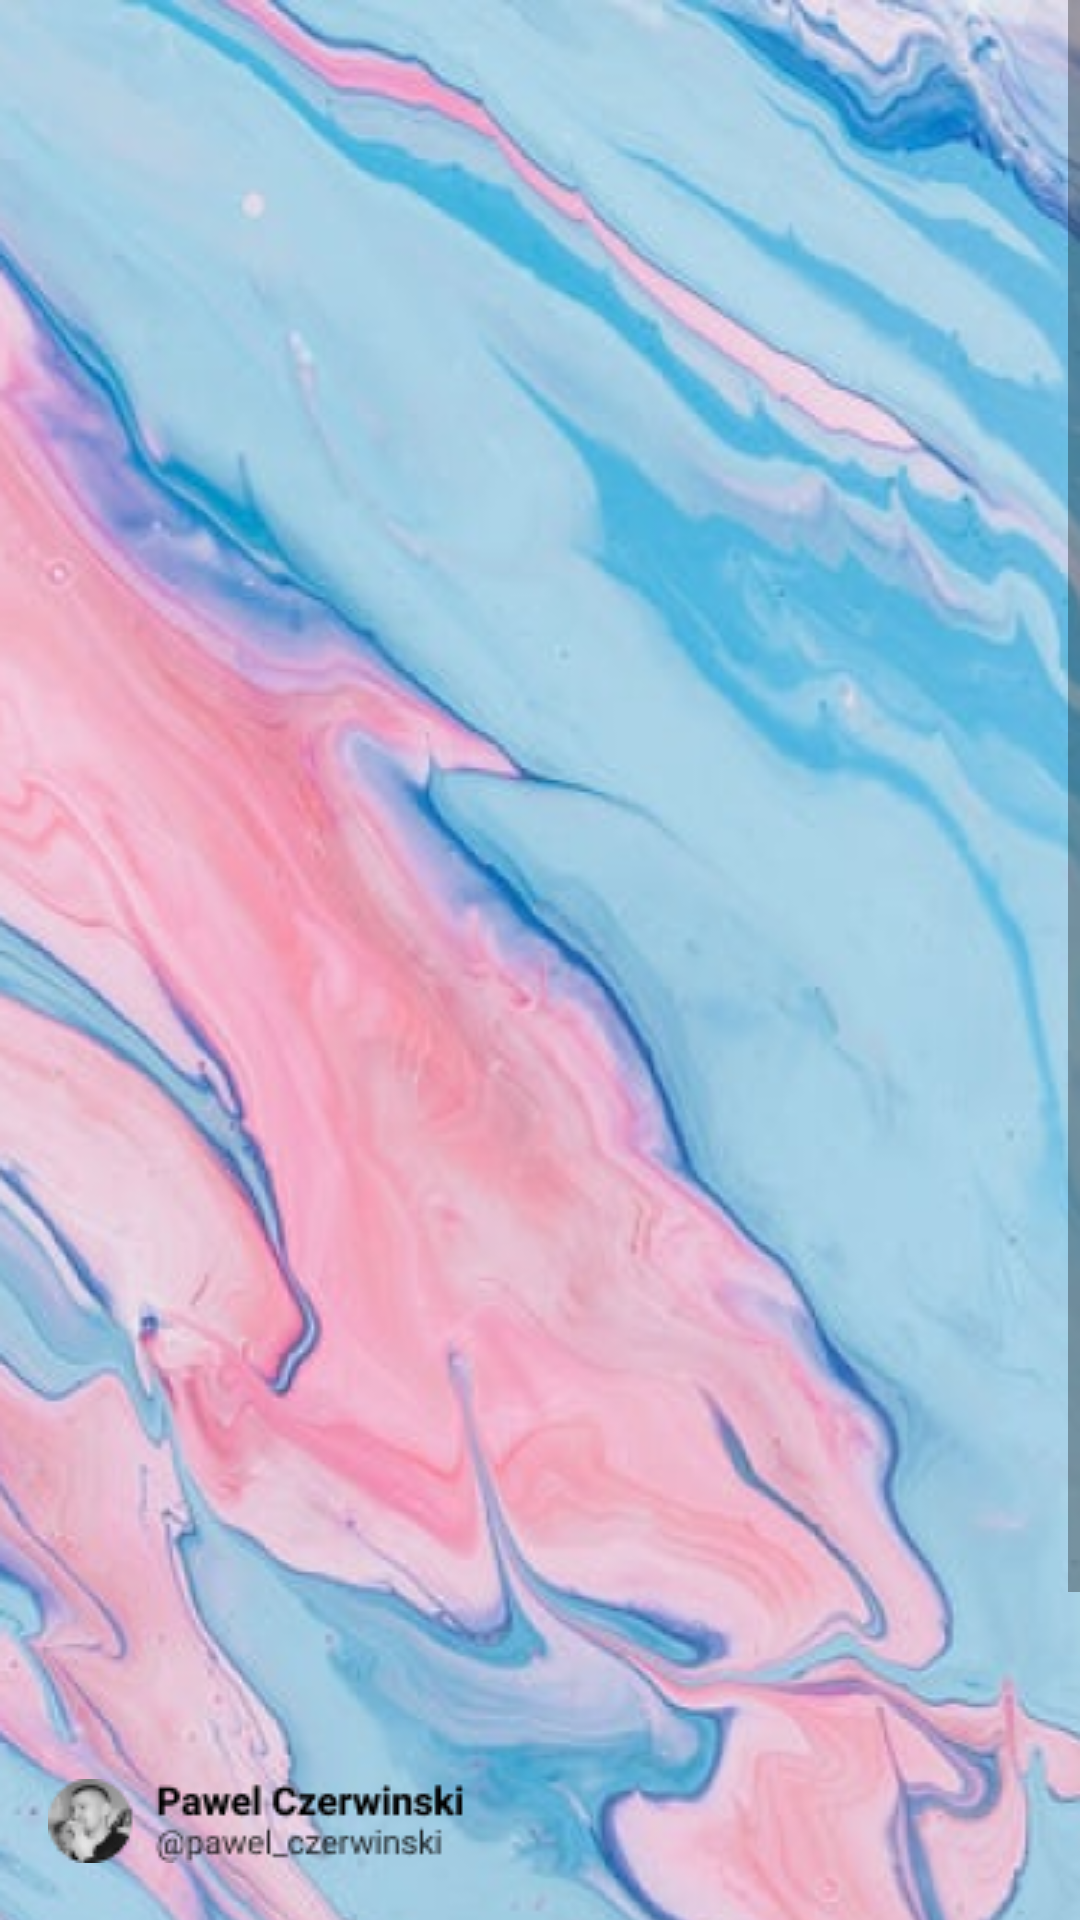

Android layout source for this screen:
<!-- AndroidManifest.xml: application theme Theme.HomeWork_5 -->
<!-- res/layout/activity_main.xml -->
<?xml version="1.0" encoding="utf-8"?>
<ScrollView xmlns:android="http://schemas.android.com/apk/res/android"
    xmlns:app="http://schemas.android.com/apk/res-auto"
    xmlns:tools="http://schemas.android.com/tools"
    android:layout_width="match_parent"
    android:layout_height="wrap_content"
    android:contentDescription="@string/scroll">

    <androidx.constraintlayout.widget.ConstraintLayout
        android:layout_width="match_parent"
        android:layout_height="wrap_content"
        tools:context=".MainActivity">



        <ImageView
            android:id="@+id/imageView"
            android:layout_width="match_parent"
            android:layout_height="707dp"
            android:background="@drawable/back"
            android:contentDescription="@string/background_image"
            app:layout_constraintEnd_toEndOf="parent"
            app:layout_constraintHorizontal_bias="1.0"
            app:layout_constraintStart_toStartOf="parent"
            app:layout_constraintTop_toTopOf="parent">
        </ImageView>

        <ImageView
            android:id="@+id/imageView4"
            android:layout_width="206dp"
            android:layout_height="54dp"
            android:layout_marginStart="84dp"
            android:layout_marginTop="307dp"
            android:background="@drawable/logo"
            android:contentDescription="@string/logo_image"
            app:layout_constraintStart_toStartOf="parent"
            app:layout_constraintTop_toTopOf="parent" />

        <ImageView
            android:layout_width="139dp"
            android:layout_height="28dp"
            android:layout_marginStart="16dp"
            android:layout_marginTop="232dp"
            android:background="@drawable/social"
            app:layout_constraintStart_toStartOf="parent"
            app:layout_constraintTop_toBottomOf="@+id/imageView4"
            android:contentDescription="@string/social_comment" />

        <LinearLayout
            android:id="@+id/linearLayout"
            android:layout_width="match_parent"
            android:layout_height="130dp"
            android:background="@color/backgroundcolor"
            android:orientation="horizontal"
            app:layout_constraintBottom_toBottomOf="@+id/imageView"
            app:layout_constraintEnd_toEndOf="parent"
            app:layout_constraintHorizontal_bias="1.0"
            app:layout_constraintStart_toStartOf="parent"
            app:layout_constraintTop_toBottomOf="@+id/imageView"
            app:layout_constraintVertical_bias="1.0">

            <androidx.appcompat.widget.AppCompatButton
                android:id="@+id/loginBtn"
                android:layout_width="167dp"
                android:layout_height="52dp"
                android:layout_marginStart="16dp"
                android:layout_marginTop="20dp"
                android:background="@drawable/btn_style_wt"
                android:fontFamily="@font/roboto_bold"
                android:text="@string/log_in"
                android:textColor="@color/black"
                app:layout_constraintTop_toBottomOf="@+id/imageView"
                tools:layout_editor_absoluteX="132dp" />

            <androidx.appcompat.widget.AppCompatButton
                android:id="@+id/regBtn"
                android:layout_width="167dp"
                android:layout_height="52dp"
                android:layout_marginStart="16dp"
                android:layout_marginTop="20dp"
                android:background="@drawable/btn_style_blk"
                android:fontFamily="@font/roboto_bold"
                android:text="@string/register"
                android:textColor="@color/white"
                app:layout_constraintTop_toBottomOf="@+id/imageView"
                tools:layout_editor_absoluteX="132dp" />


        </LinearLayout>


    </androidx.constraintlayout.widget.ConstraintLayout>



    </ScrollView>
<!-- resources referenced by this layout -->
<resources>
  <color name="backgroundcolor">#E5E5E5</color>
  <color name="black">#FF000000</color>
  <color name="white">#FFFFFFFF</color>
  <!-- drawable back: png bitmap (drawable, 339975 bytes) -->
  <!-- drawable btn_style_blk (drawable) -->
  <?xml version="1.0" encoding="utf-8"?>
  <shape xmlns:android="http://schemas.android.com/apk/res/android">
    <solid android:color="@color/black"> </solid>
      <corners android:radius="6dp"> </corners>
  </shape>
  <!-- drawable btn_style_wt (drawable) -->
  <?xml version="1.0" encoding="utf-8"?>
  <shape xmlns:android="http://schemas.android.com/apk/res/android">
    <solid android:color="@color/white"> </solid>
      <corners android:radius="6dp"> </corners>
  </shape>
  <!-- drawable social: png bitmap (drawable-v24, 2534 bytes) -->
  <string name="background_image">background image</string>
  <string name="log_in">Log In</string>
  <string name="logo_image">logo Image</string>
  <string name="register">Register</string>
  <string name="scroll">scroll</string>
  <string name="social_comment">social comment</string>
  <style name="Theme.HomeWork_5" parent="Theme.MaterialComponents.DayNight.DarkActionBar">
          
          <item name="colorPrimary">@color/purple_500</item>
          <item name="colorPrimaryVariant">@color/purple_700</item>
          <item name="colorOnPrimary">@color/white</item>
          
          <item name="colorSecondary">@color/teal_200</item>
          <item name="colorSecondaryVariant">@color/teal_700</item>
          <item name="colorOnSecondary">@color/black</item>
          
          <item name="android:statusBarColor" tools:targetApi="l">?attr/colorPrimaryVariant</item>
          
      </style>
  <color name="purple_500">#FF6200EE</color>
  <color name="purple_700">#FF3700B3</color>
  <color name="teal_200">#FF03DAC5</color>
  <color name="teal_700">#FF018786</color>
</resources>
